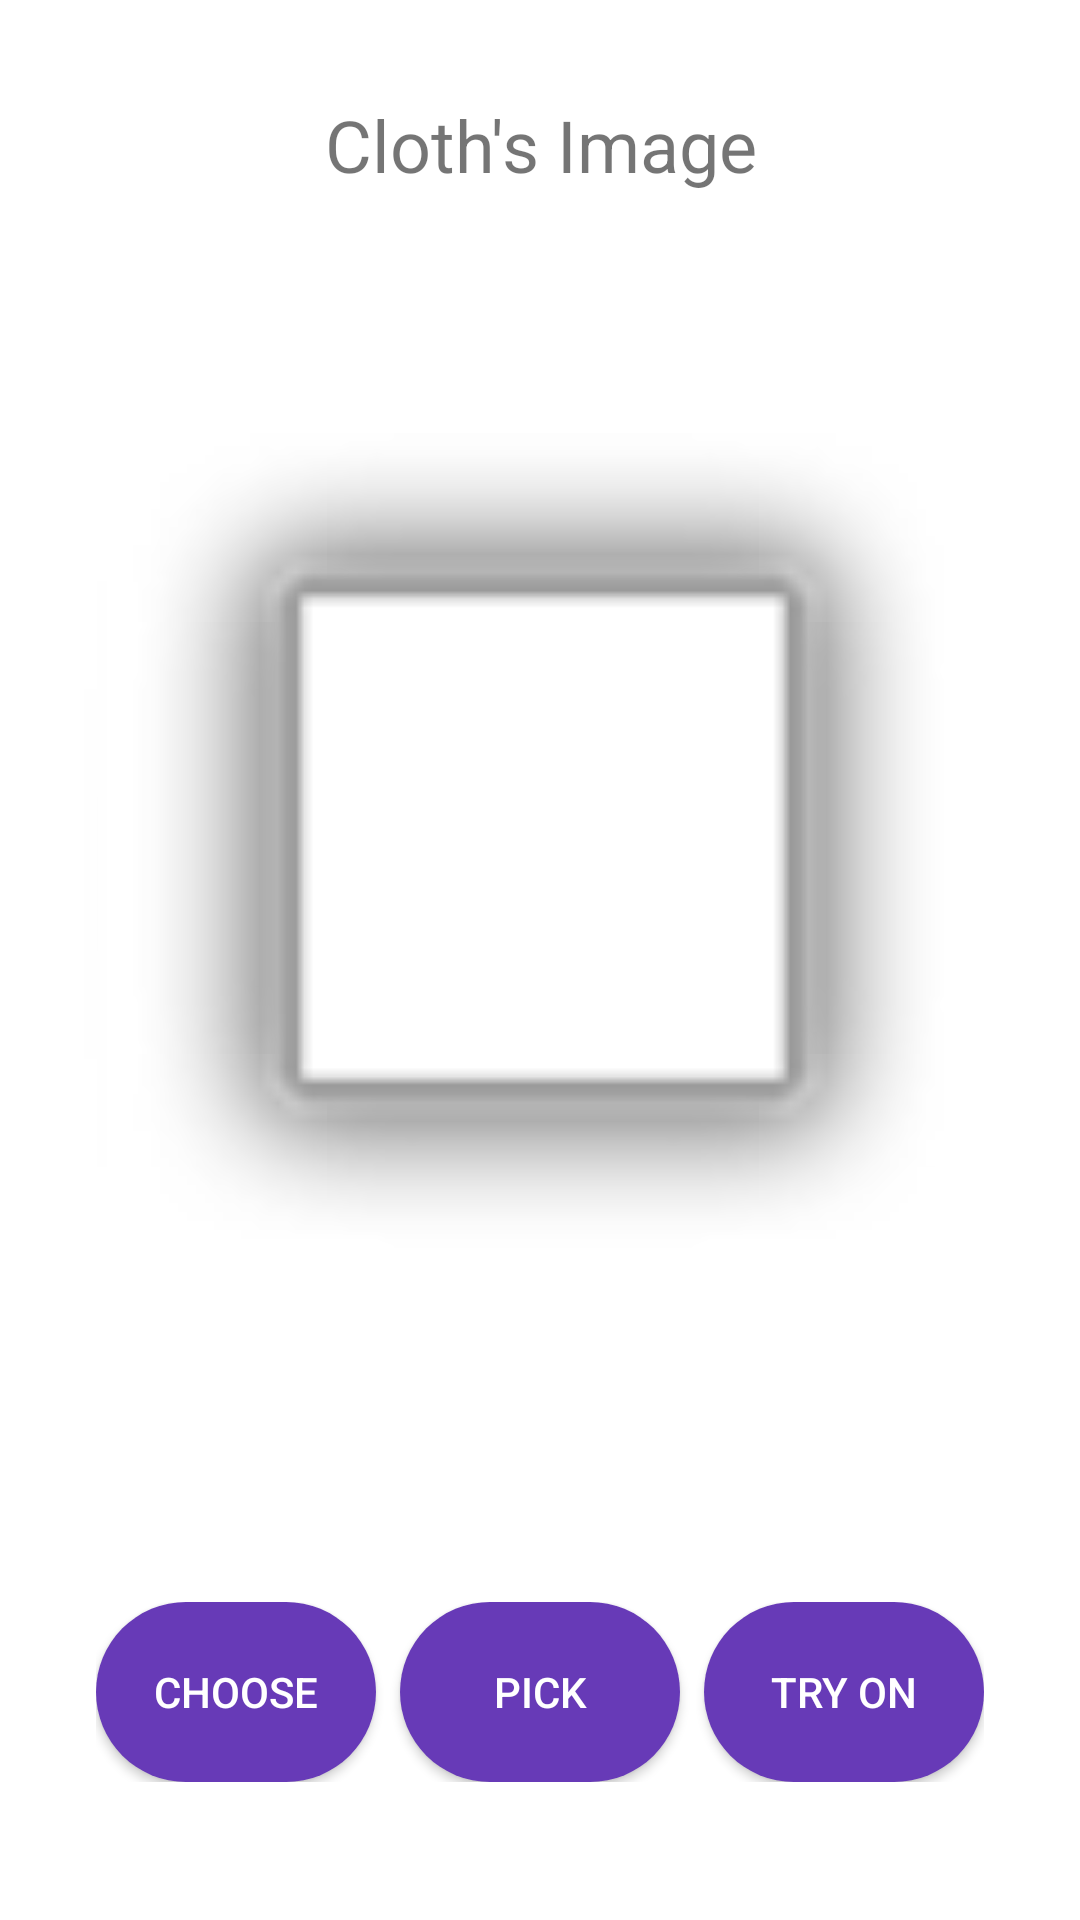

Reconstruct the res/layout file that produces this screen, plus the resources it refers to.
<!-- AndroidManifest.xml: application theme Base.Theme.VirtualTryOn -->
<!-- res/layout/activity_cloth_imageupload.xml -->
<?xml version="1.0" encoding="utf-8"?>
<androidx.constraintlayout.widget.ConstraintLayout xmlns:android="http://schemas.android.com/apk/res/android"
    xmlns:app="http://schemas.android.com/apk/res-auto"
    xmlns:tools="http://schemas.android.com/tools"
    android:layout_width="match_parent"
    android:layout_height="match_parent"
    android:padding="16dp"
    tools:context=".ClothImageupload">


    <TextView
        android:id="@+id/textView"
        android:layout_width="265dp"
        android:layout_height="wrap_content"
        android:layout_alignParentStart="true"
        android:layout_alignParentTop="true"
        android:layout_alignParentEnd="true"
        android:layout_marginTop="16dp"
        android:layout_marginBottom="43dp"
        android:text="Cloth's Image"
        android:textAlignment="center"
        android:textSize="24sp"
        app:layout_constraintBottom_toTopOf="@+id/imageView"
        app:layout_constraintEnd_toEndOf="parent"
        app:layout_constraintStart_toStartOf="parent"
        app:layout_constraintTop_toTopOf="parent" />

    <LinearLayout
        android:id="@+id/linearLayout"
        android:layout_width="0dp"
        android:layout_height="wrap_content"
        android:layout_marginStart="16dp"
        android:layout_marginEnd="16dp"
        android:layout_marginBottom="30dp"
        android:orientation="horizontal"
        app:layout_constraintBottom_toBottomOf="parent"
        app:layout_constraintEnd_toEndOf="parent"
        app:layout_constraintStart_toStartOf="parent"
        app:layout_constraintTop_toBottomOf="@+id/imageView">

        <androidx.constraintlayout.widget.ConstraintLayout
            android:layout_width="match_parent"
            android:layout_height="match_parent">

            <androidx.appcompat.widget.AppCompatButton
                android:id="@+id/button_choose_file"
                android:layout_width="0dp"
                android:layout_height="60dp"
                android:layout_marginEnd="8dp"
                android:background="@drawable/button_design"
                android:text="Choose"
                android:textColor="@color/white"
                app:layout_constraintBottom_toBottomOf="parent"
                app:layout_constraintEnd_toStartOf="@+id/button_pick"
                app:layout_constraintStart_toStartOf="parent"
                app:layout_constraintTop_toTopOf="parent" />

            <androidx.appcompat.widget.AppCompatButton
                android:id="@+id/button_upload"
                android:layout_width="0dp"
                android:layout_height="60dp"
                android:layout_marginStart="8dp"
                android:background="@drawable/button_design"
                android:text="Try On"
                android:textColor="@color/white"
                app:layout_constraintBottom_toBottomOf="parent"
                app:layout_constraintEnd_toEndOf="parent"
                app:layout_constraintStart_toEndOf="@+id/button_pick"
                app:layout_constraintTop_toTopOf="parent" />

            <androidx.appcompat.widget.AppCompatButton
                android:id="@+id/button_pick"
                android:layout_width="0dp"
                android:layout_height="60dp"
                android:text="Pick"
                android:background="@drawable/button_design"
                android:textColor="@color/white"
                app:layout_constraintBottom_toBottomOf="parent"
                app:layout_constraintEnd_toStartOf="@+id/button_upload"
                app:layout_constraintStart_toEndOf="@+id/button_choose_file"
                app:layout_constraintTop_toTopOf="parent" />

        </androidx.constraintlayout.widget.ConstraintLayout>
    </LinearLayout>

    <ImageView
        android:id="@+id/imageView"
        android:layout_width="0dp"
        android:layout_height="0dp"
        android:layout_below="@+id/textView"
        android:layout_marginStart="12dp"
        android:layout_marginEnd="12dp"
        android:layout_marginBottom="49dp"
        android:maxHeight="350dp"
        app:layout_constraintBottom_toTopOf="@+id/linearLayout"
        app:layout_constraintEnd_toEndOf="parent"
        app:layout_constraintStart_toStartOf="parent"
        app:layout_constraintTop_toBottomOf="@+id/textView"
        app:srcCompat="@android:drawable/alert_light_frame" />



</androidx.constraintlayout.widget.ConstraintLayout>
<!-- resources referenced by this layout -->
<resources>
  <color name="white">#FFFFFFFF</color>
  <!-- drawable button_design (drawable) -->
  <?xml version="1.0" encoding="utf-8"?>
  <shape xmlns:android="http://schemas.android.com/apk/res/android">
      <solid android:color="#673AB7"></solid>
      <corners android:radius="50dp"></corners>
  </shape>
  <style name="Base.Theme.VirtualTryOn" parent="Theme.MaterialComponents.DayNight.NoActionBar">
          
          
          <item name="colorPrimary">@color/purple_500</item>
          <item name="colorPrimaryVariant">@color/lavender</item>
          <item name="colorOnPrimary">@color/white</item>
          
          <item name="colorSecondary">@color/teal_200</item>
          <item name="colorSecondaryVariant">@color/teal_700</item>
          <item name="colorOnSecondary">@color/black</item>
          
          <item name="android:statusBarColor">?attr/colorPrimary</item>
          
      </style>
  <color name="purple_500">#FF6200EE</color>
  <color name="lavender">#8692f7</color>
  <color name="teal_200">#FF03DAC5</color>
  <color name="teal_700">#FF018786</color>
  <color name="black">#FF000000</color>
</resources>
